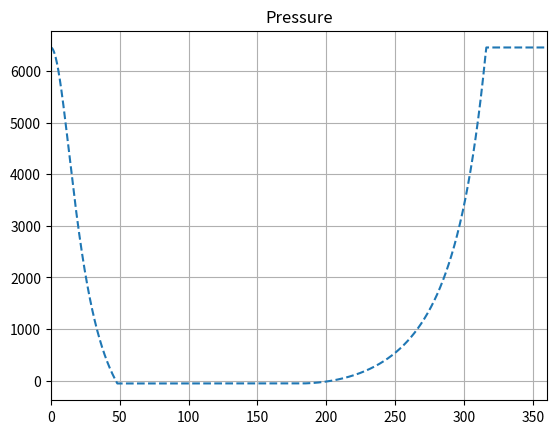

Recreate this plot in Python.
import matplotlib.pyplot as plt
import numpy as np
from matplotlib.animation import Animation

fig = plt.figure()
ax = fig.add_subplot(1, 1, 1)

R = 0.038
lR = 0.2
am = 0.05
Sh = 0.076
x0 = Sh*am
k = 1.05
pev = 1.99*10**5
D = 0.1

def rad(phi):
    return phi*np.pi/180


def x(phi):
    return R*(1 - np.cos(rad(phi)) + lR/4 * (1 - np.cos(2*rad(phi))))


# initializing the data
p1 = 1.92*(10**5)
p2 = 10.211*(10**5)
x_axis = np.arange(0, 360, 0.01)
y = []

for phi in x_axis:
    if 0 <= phi <= 48.337:
        y += [(p2 / ((x(phi) + x0) / x0) ** k - pev)*(np.pi*D**2/4)]
    elif 48.337 < phi <= 180:
        y += [(p1 - pev)*(np.pi*D**2/4)]
    elif 180 < phi <= 316.092:
        y += [(p1 / ((x(phi) + x0) / (x0+Sh)) ** k- pev)*(np.pi*D**2/4)]
    elif 316.092 < phi <= 360:
        y += [(p2 - pev)*(np.pi*D**2/4)]


ax.grid(True)
ax.set_title("Pressure")
ax.plot(x_axis, y, '--')
plt.xlim(0, 360)


plt.show()
